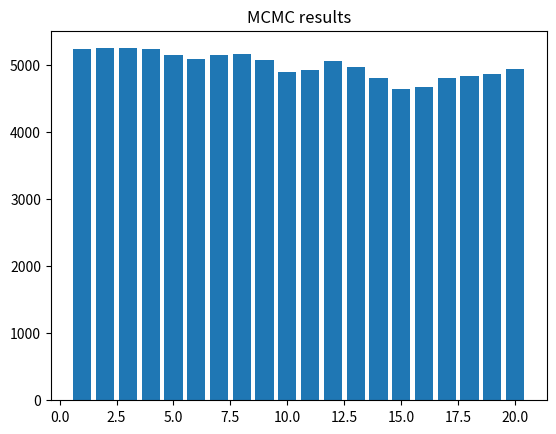

Source code (Python):
import numpy as np
import matplotlib.pyplot as plt

np.random.seed(42)

lb = 1 # lowerbound
ub = 20 # upperbound

counts = np.zeros(ub) # init counts 

def mcmc(epochs):
    
    # init sampling x0
    x0 = np.random.randint(lb, ub+1)
    
    for _ in range(epochs):
        
        # proposed distribution randomly chnages value +- 1
        alpha = np.random.randint(0, 2)
        
        if alpha == 1:
            w_prop = x0 - 1
        else:
            w_prop = x0 + 1
        
        # calculate a, reject if not in bound
        r = range(lb, ub+1)
        if w_prop in r:
            x0 = w_prop
            
        counts[x0-1] += 1

    
    return counts
    

counts = mcmc(100000)

plt.bar(range(lb, ub+1), counts)
plt.title("MCMC results")
plt.show()